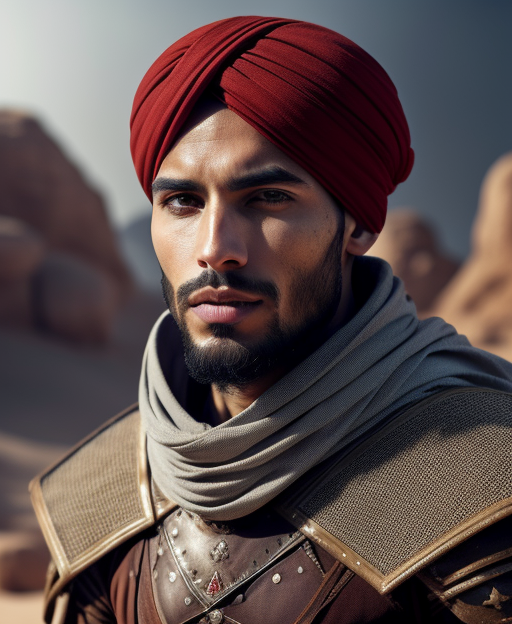
Generation parameters embedded in this image by AUTOMATIC1111 Stable Diffusion web UI or a fork of it (Forge, ...) (PNG 'parameters' text chunk):
half length portrait of 
A Moroccan male human rogue, short dark hair, a tuareg turban, a desert traveler.
clothed, d&d, (fantasy:1.2), high quality, digital art,  (insanely detailed:1) <lora:add_detail:0.3>
Negative prompt:  EasyNegativeV2, zoomed out, nsfw, naked
Steps: 20, Sampler: Euler a, CFG scale: 7, Seed: 1900815501, Size: 512x624, Model hash: bb7e29def5, Model: rpg_v5, Lora hashes: "add_detail: 7c6bad76eb54", TI hashes: "EasyNegativeV2: 339cc9210f70", Version: 1.5.1